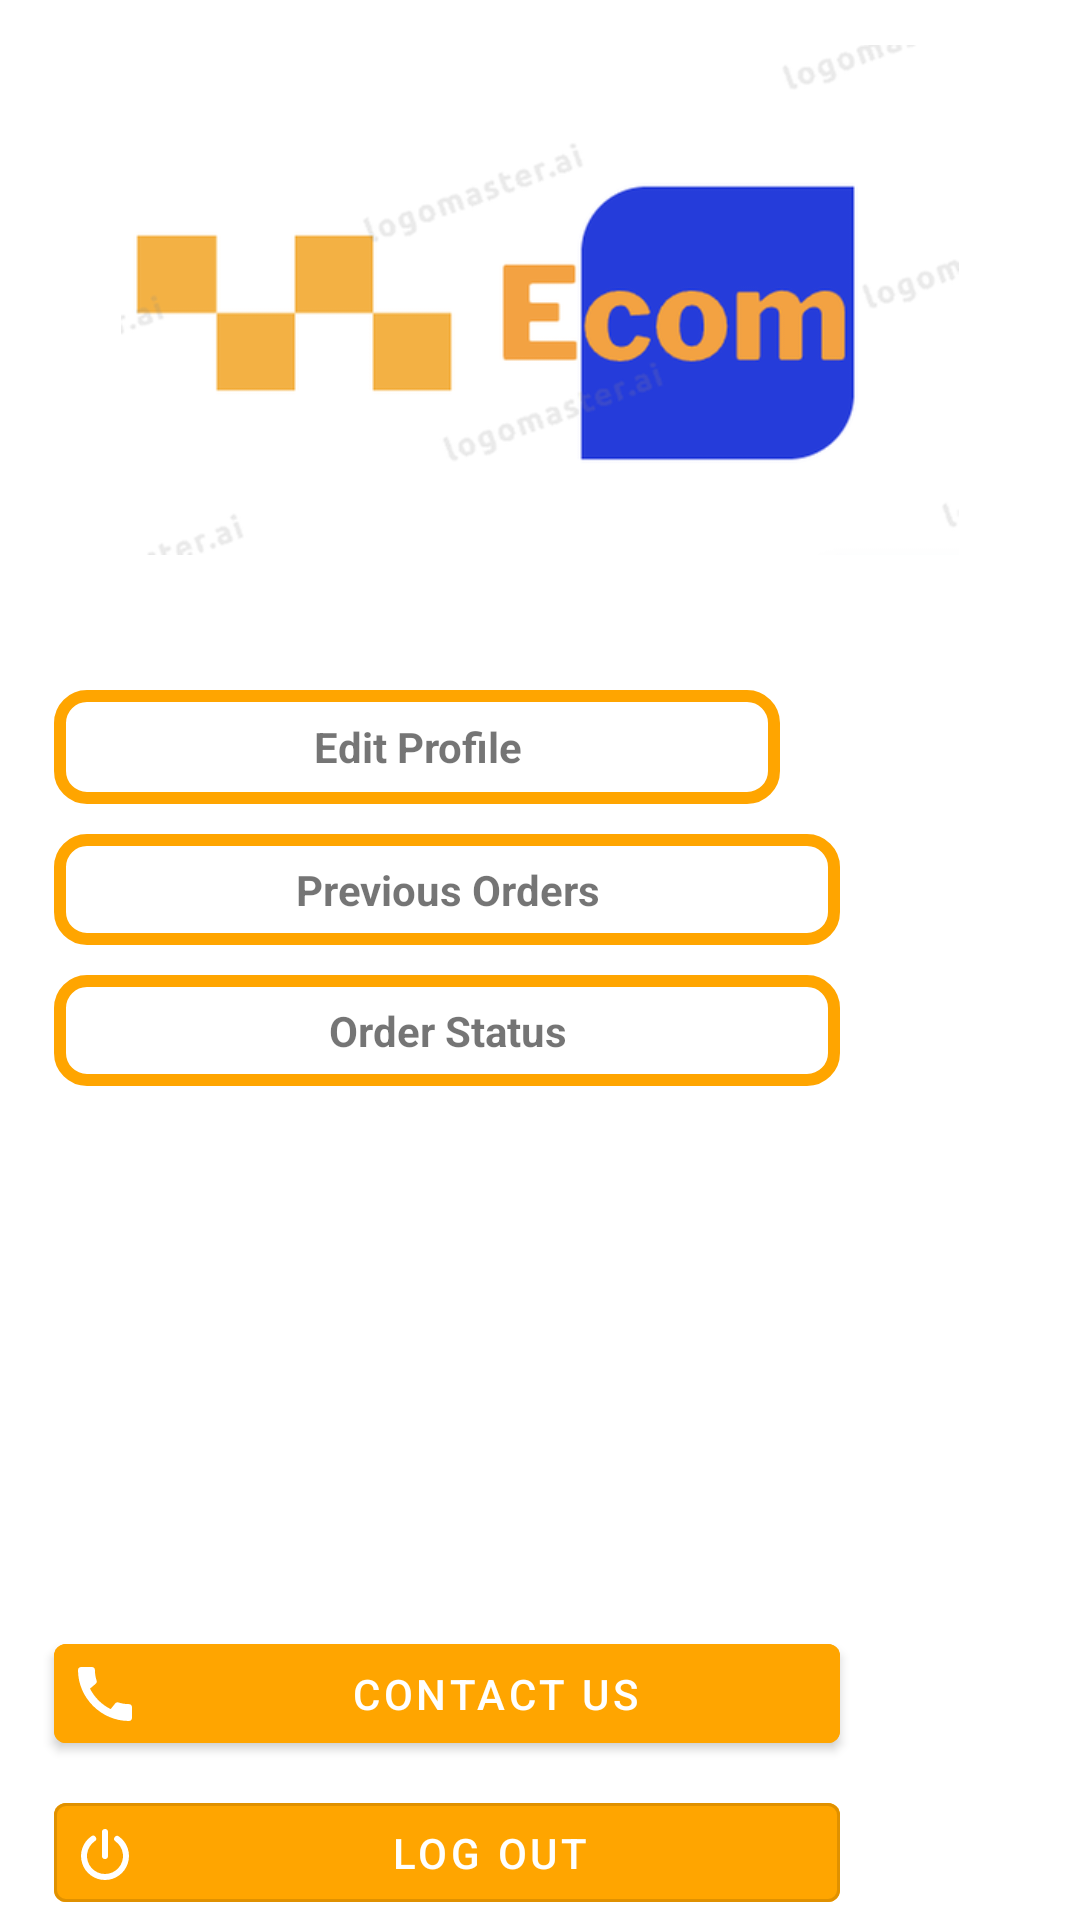

Layout XML and referenced resources for this Android screen:
<!-- AndroidManifest.xml: application theme Theme.MyEcomApplication -->
<!-- res/layout/fragment_user.xml -->
<?xml version="1.0" encoding="utf-8"?>
<LinearLayout xmlns:android="http://schemas.android.com/apk/res/android"
    xmlns:tools="http://schemas.android.com/tools"
    android:layout_width="match_parent"
    android:layout_height="match_parent"

    android:orientation="vertical"
    tools:context=".user.UserFragment">

    

    <ScrollView
        android:layout_width="match_parent"
        android:layout_height="match_parent">
        <LinearLayout
            android:layout_width="match_parent"
            android:layout_height="match_parent"
            android:orientation="vertical">



            <ImageView
                android:layout_margin="10dp"
                android:layout_width="match_parent"
                android:layout_height="180dp"
                android:src="@drawable/ecom_logo"
                android:padding="5dp"
                android:elevation="60dp"
                android:fadingEdge="horizontal"
                android:outlineSpotShadowColor="@color/teal_200"
                />

            <TextView
                android:id="@+id/userTv"
                android:layout_width="match_parent"
                android:layout_height="38dp"
                android:layout_marginStart="18dp"
                android:layout_marginTop="30dp"
                android:layout_marginEnd="100dp"
                android:padding="5dp"
                android:gravity="center"
                android:textStyle="bold"
                android:background="@drawable/backgrd_sqr_for_usr"
                android:text="@string/your_account"/>

            <TextView
                android:id="@+id/previous_ordersTv"
                android:layout_width="match_parent"
                android:layout_height="37dp"
                android:layout_marginStart="18dp"
                android:layout_marginTop="10dp"
                android:layout_marginEnd="80dp"
                android:textStyle="bold"
                android:gravity="center"
                android:padding="5dp"
                android:background="@drawable/backgrd_sqr_for_usr"
                android:text="@string/previous_orders" />

            <TextView
                android:id="@+id/orderStatusTv"
                android:layout_width="match_parent"
                android:layout_height="37dp"
                android:layout_marginStart="18dp"
                android:layout_marginTop="10dp"
                android:layout_marginEnd="80dp"
                android:gravity="center"
                android:textStyle="bold"
                android:padding="5dp"
                android:background="@drawable/backgrd_sqr_for_usr"
                android:text="@string/order_status"/>


            <Button
                android:id="@+id/contactUsBtn"
                android:layout_width="match_parent"
                android:layout_height="45dp"
                android:layout_marginStart="18dp"
                android:layout_marginTop="180dp"
                android:layout_marginEnd="80dp"
                android:padding="5dp"
                android:drawableLeft="@drawable/ic_baseline_call_24"
                android:backgroundTint="@color/logo_color"
                android:text="@string/contact_us"/>

            <Button
                android:id="@+id/logoutBtn"
                android:layout_width="match_parent"
                android:layout_height="45dp"
                android:layout_marginStart="18dp"
                android:layout_marginTop="8dp"
                android:layout_marginEnd="80dp"
                android:padding="5dp"
                android:drawableLeft="@drawable/ic_logout_power_icon"
                android:textColor="@color/white"
                android:backgroundTint="@color/logo_color"
                style="@style/Widget.MaterialComponents.Button.OutlinedButton"
                android:text="@string/log_out"/>








        </LinearLayout>
    </ScrollView>


</LinearLayout>
<!-- resources referenced by this layout -->
<resources>
  <color name="logo_color">#FFA500</color>
  <color name="teal_200">#FF03DAC5</color>
  <color name="white">#FFFFFFFF</color>
  <!-- drawable backgrd_sqr_for_usr (drawable) -->
  <?xml version="1.0" encoding="utf-8"?>
  <selector xmlns:android="http://schemas.android.com/apk/res/android">
      <item>
          <shape
              android:shape="rectangle"
              >
              <stroke
                  android:color="@color/logo_color"
                  android:width="4dp"
                  />
  
              <corners
                  android:radius="9dp"
                  />
  
  
          </shape>
  
      </item>
  </selector>
  <!-- drawable ecom_logo: png bitmap (drawable-hdpi, 11160 bytes) -->
  <!-- drawable ic_baseline_call_24 (drawable) -->
  <vector android:height="24dp" android:tint="#ffffffff"
      android:viewportHeight="24" android:viewportWidth="24"
      android:width="24dp" xmlns:android="http://schemas.android.com/apk/res/android">
      <path android:fillColor="@android:color/white" android:pathData="M20.01,15.38c-1.23,0 -2.42,-0.2 -3.53,-0.56 -0.35,-0.12 -0.74,-0.03 -1.01,0.24l-1.57,1.97c-2.83,-1.35 -5.48,-3.9 -6.89,-6.83l1.95,-1.66c0.27,-0.28 0.35,-0.67 0.24,-1.02 -0.37,-1.11 -0.56,-2.3 -0.56,-3.53 0,-0.54 -0.45,-0.99 -0.99,-0.99H4.19C3.65,3 3,3.24 3,3.99 3,13.28 10.73,21 20.01,21c0.71,0 0.99,-0.63 0.99,-1.18v-3.45c0,-0.54 -0.45,-0.99 -0.99,-0.99z"/>
  </vector>
  <!-- drawable ic_logout_power_icon (drawable) -->
  <vector xmlns:android="http://schemas.android.com/apk/res/android"
      android:width="24dp"
      android:height="24dp"
      android:viewportWidth="24"
      android:viewportHeight="24">
    <path
        android:pathData="M12,14a1,1 0,0 1,-1 -1V5a1,1 0,0 1,2 0v8A1,1 0,0 1,12 14Z"
        android:fillColor="#ffffff"/>
    <path
        android:pathData="M12,21A8,8 0,0 1,7.43 6.44,1 1,0 1,1 8.57,8.08a6,6 0,1 0,6.86 0,1 1,0 0,1 1.14,-1.64A8,8 0,0 1,12 21Z"
        android:fillColor="#ffffff"/>
  </vector>
  <string name="contact_us">Contact us</string>
  <string name="log_out">Log Out</string>
  <string name="order_status">Order Status</string>
  <string name="previous_orders">Previous Orders</string>
  <string name="your_account">Edit Profile</string>
  <style name="Theme.MyEcomApplication" parent="Theme.MaterialComponents.DayNight.DarkActionBar">
          
          <item name="colorPrimary">@color/logo_color</item>
          <item name="colorPrimaryVariant">@color/purple_700</item>
          <item name="colorOnPrimary">@color/white</item>
          
          <item name="colorSecondary">@color/teal_200</item>
          <item name="colorSecondaryVariant">@color/teal_700</item>
          <item name="colorOnSecondary">@color/black</item>
          
          
          <item name="android:statusBarColor" tools:targetApi="l">@color/logo_color</item>
          
      </style>
  <color name="purple_700">#FF3700B3</color>
  <color name="teal_700">#FF018786</color>
  <color name="black">#FF000000</color>
</resources>
